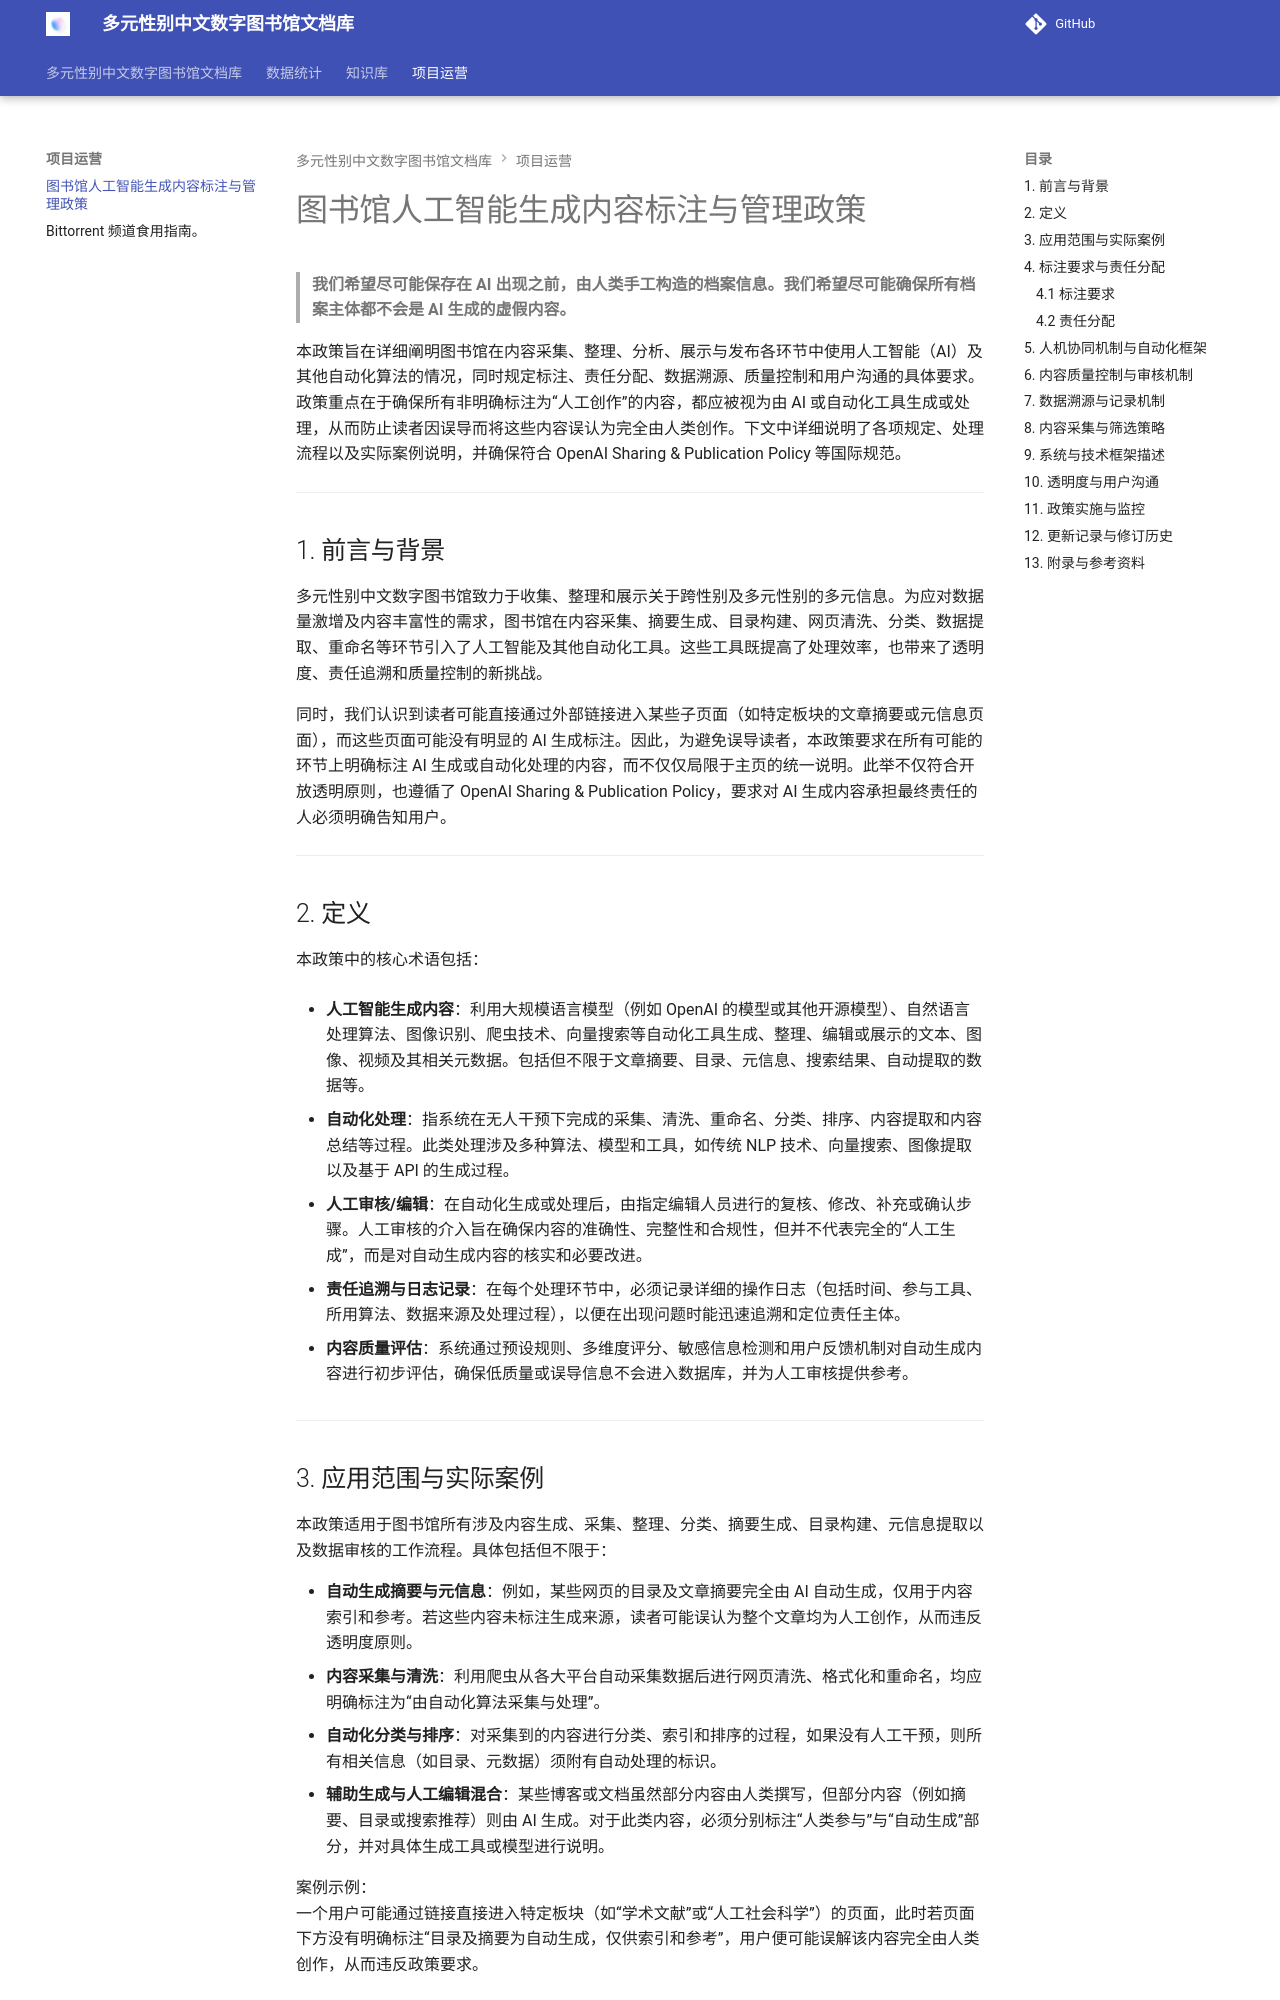

repository: project-polymorph/docs · page: 项目运营/ai/index.html · generator: mkdocs

# 图书馆人工智能生成内容标注与管理政策

> **我们希望尽可能保存在 AI 出现之前，由人类手工构造的档案信息。我们希望尽可能确保所有档案主体都不会是 AI 生成的虚假内容。**

本政策旨在详细阐明图书馆在内容采集、整理、分析、展示与发布各环节中使用人工智能（AI）及其他自动化算法的情况，同时规定标注、责任分配、数据溯源、质量控制和用户沟通的具体要求。政策重点在于确保所有非明确标注为“人工创作”的内容，都应被视为由 AI 或自动化工具生成或处理，从而防止读者因误导而将这些内容误认为完全由人类创作。下文中详细说明了各项规定、处理流程以及实际案例说明，并确保符合 OpenAI Sharing & Publication Policy 等国际规范。

---

## 1. 前言与背景

多元性别中文数字图书馆致力于收集、整理和展示关于跨性别及多元性别的多元信息。为应对数据量激增及内容丰富性的需求，图书馆在内容采集、摘要生成、目录构建、网页清洗、分类、数据提取、重命名等环节引入了人工智能及其他自动化工具。这些工具既提高了处理效率，也带来了透明度、责任追溯和质量控制的新挑战。

同时，我们认识到读者可能直接通过外部链接进入某些子页面（如特定板块的文章摘要或元信息页面），而这些页面可能没有明显的 AI 生成标注。因此，为避免误导读者，本政策要求在所有可能的环节上明确标注 AI 生成或自动化处理的内容，而不仅仅局限于主页的统一说明。此举不仅符合开放透明原则，也遵循了 OpenAI Sharing & Publication Policy，要求对 AI 生成内容承担最终责任的人必须明确告知用户。

---

## 2. 定义

本政策中的核心术语包括：

- **人工智能生成内容**：利用大规模语言模型（例如 OpenAI 的模型或其他开源模型）、自然语言处理算法、图像识别、爬虫技术、向量搜索等自动化工具生成、整理、编辑或展示的文本、图像、视频及其相关元数据。包括但不限于文章摘要、目录、元信息、搜索结果、自动提取的数据等。

- **自动化处理**：指系统在无人干预下完成的采集、清洗、重命名、分类、排序、内容提取和内容总结等过程。此类处理涉及多种算法、模型和工具，如传统 NLP 技术、向量搜索、图像提取以及基于 API 的生成过程。

- **人工审核/编辑**：在自动化生成或处理后，由指定编辑人员进行的复核、修改、补充或确认步骤。人工审核的介入旨在确保内容的准确性、完整性和合规性，但并不代表完全的“人工生成”，而是对自动生成内容的核实和必要改进。

- **责任追溯与日志记录**：在每个处理环节中，必须记录详细的操作日志（包括时间、参与工具、所用算法、数据来源及处理过程），以便在出现问题时能迅速追溯和定位责任主体。

- **内容质量评估**：系统通过预设规则、多维度评分、敏感信息检测和用户反馈机制对自动生成内容进行初步评估，确保低质量或误导信息不会进入数据库，并为人工审核提供参考。

---
